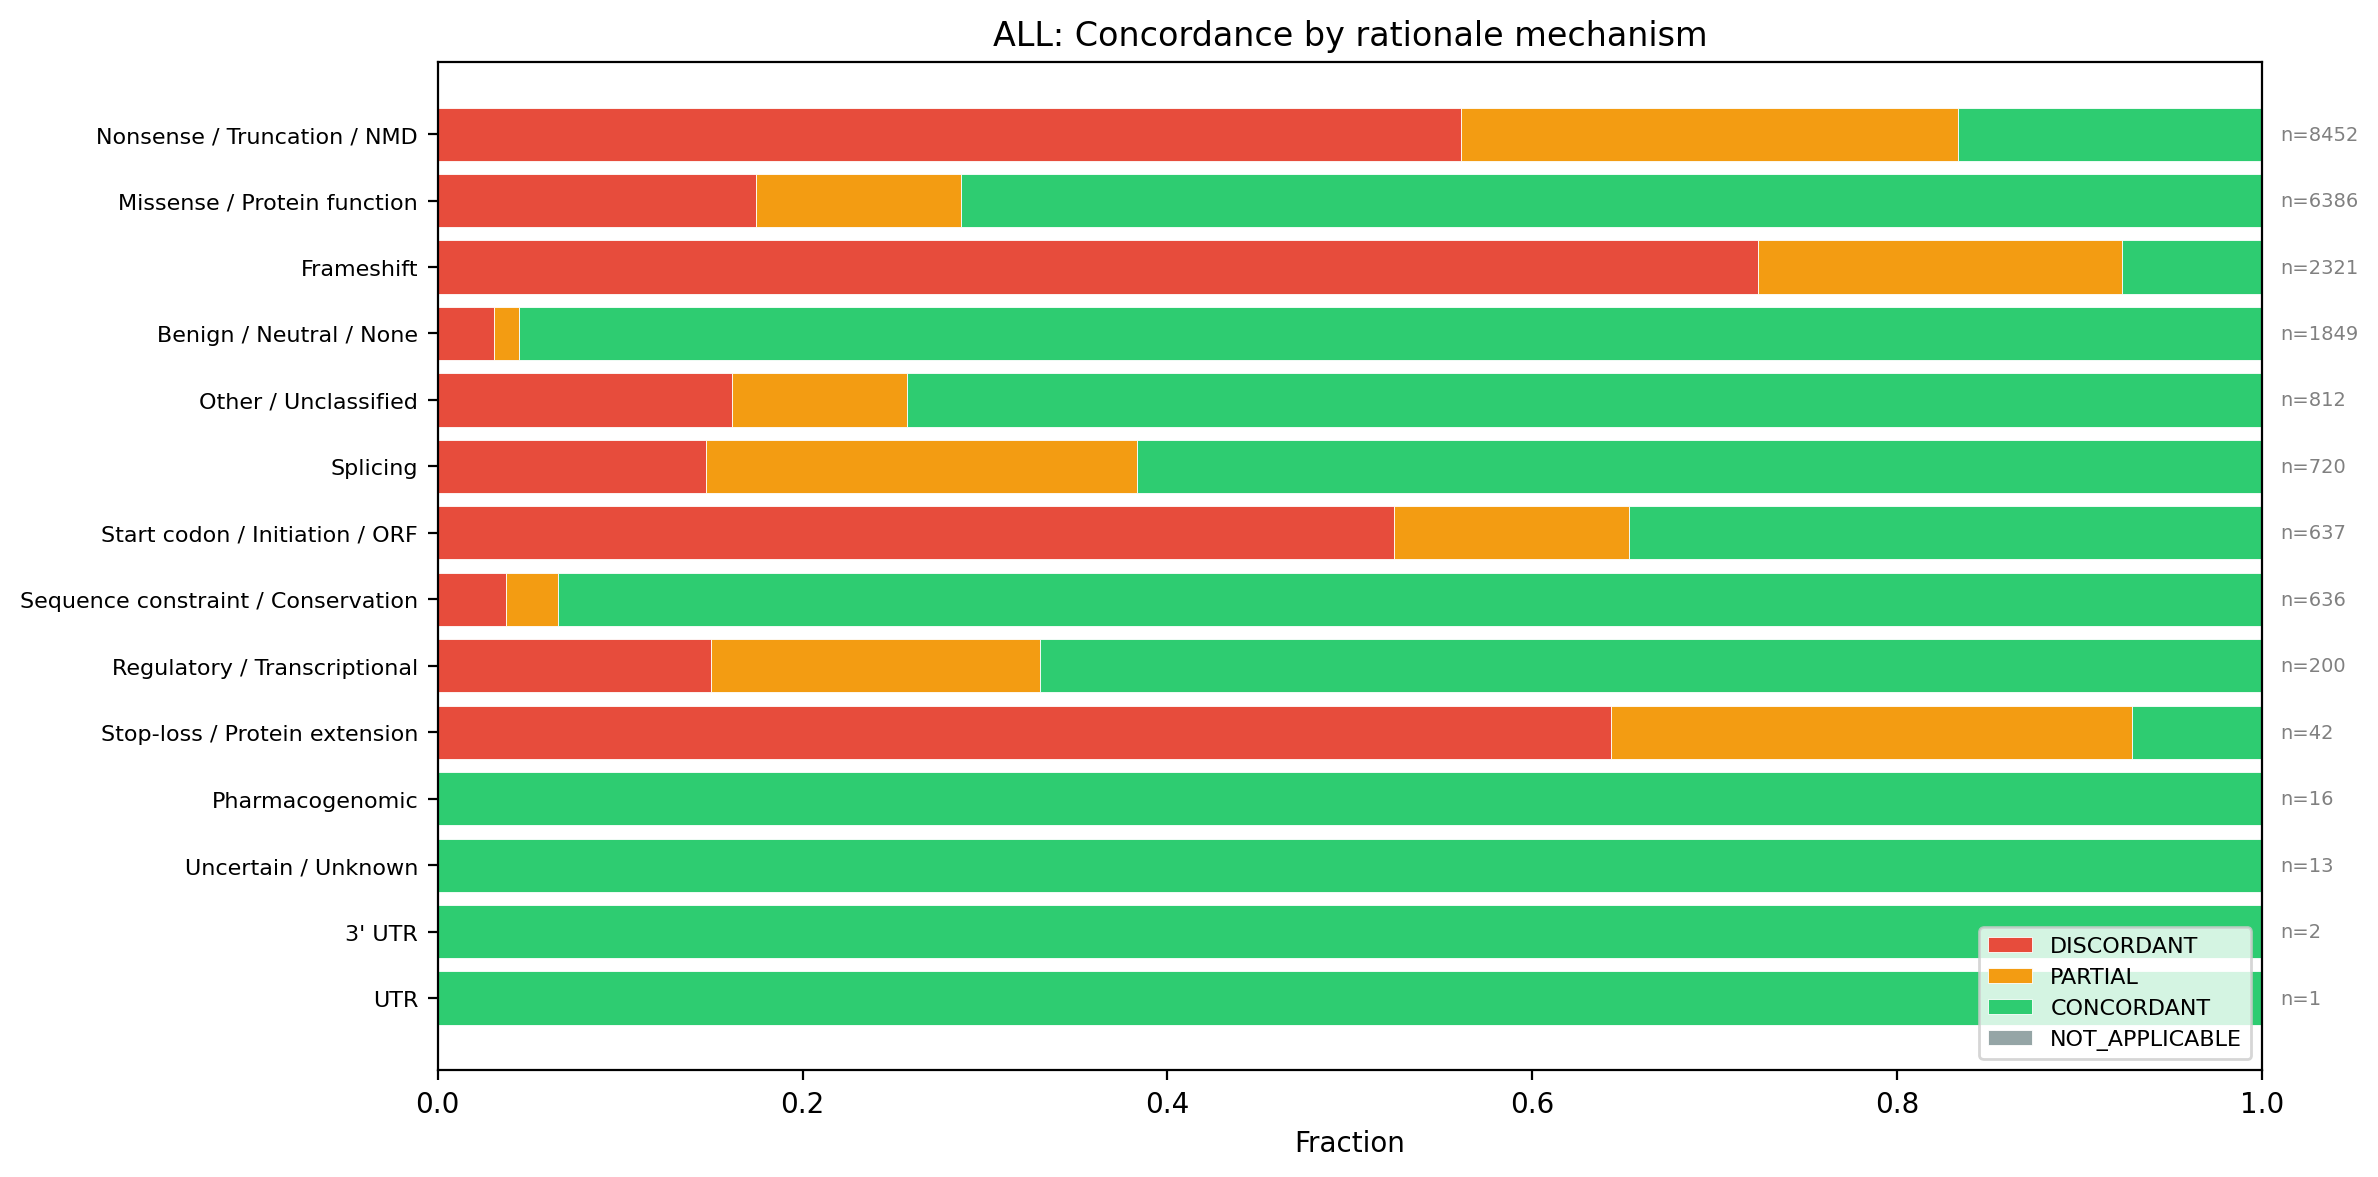

The data file committed next to this chart (first rows):
rationale_mechanism, DISCORDANT, PARTIAL, CONCORDANT, NOT_APPLICABLE
Nonsense / Truncation / NMD, 0.5608, 0.2722, 0.1669, 0.0
Missense / Protein function, 0.1744, 0.1124, 0.7131, 0.0
Frameshift, 0.7234, 0.1999, 0.07669, 0.0
Benign / Neutral / None, 0.03083, 0.01406, 0.9551, 0.0
Other / Unclassified, 0.1613, 0.09606, 0.7426, 0.0
Splicing, 0.1472, 0.2361, 0.6167, 0.0
Start codon / Initiation / ORF, 0.5243, 0.1287, 0.3469, 0.0
Sequence constraint / Conservation, 0.03774, 0.0283, 0.934, 0.0
Regulatory / Transcriptional, 0.15, 0.18, 0.67, 0.0
Stop-loss / Protein extension, 0.6429, 0.2857, 0.07143, 0.0
Pharmacogenomic, 0.0, 0.0, 1.0, 0.0
Uncertain / Unknown, 0.0, 0.0, 1.0, 0.0
3' UTR, 0.0, 0.0, 1.0, 0.0
UTR, 0.0, 0.0, 1.0, 0.0
